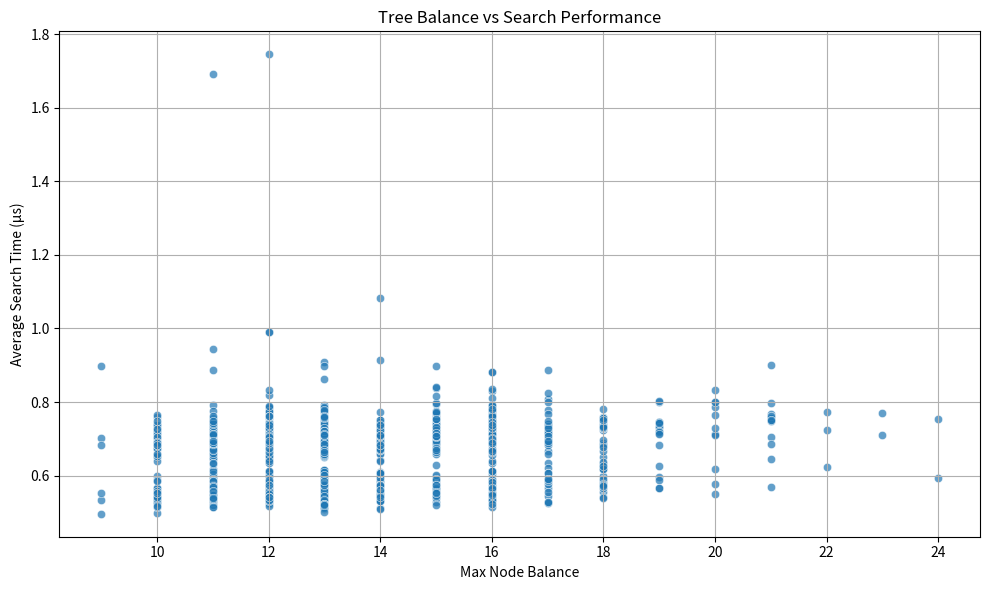

Write the Python code that produced this figure.
import random
import matplotlib.pyplot as plt
import time

class Node:
    def __init__(self, value):
        self.left_child = None
        self.right_child = None
        self.data = value

class Tree:
    def __init__(self):
        self.root_node = None

    def add_node(self, value):
        if not self.root_node:
            self.root_node = Node(value)
        else:
            self.place_node(self.root_node, value)

    def place_node(self, current, value):
        if value < current.data:
            if not current.left_child:
                current.left_child = Node(value)
            else:
                self.place_node(current.left_child, value)
        else:
            if not current.right_child:
                current.right_child = Node(value)
            else:
                self.place_node(current.right_child, value)

    def find_value(self, value):
        return self.look_for_value(self.root_node, value)

    def look_for_value(self, current, value):
        if not current:
            return False
        if value == current.data:
            return True
        elif value < current.data:
            return self.look_for_value(current.left_child, value)
        else:
            return self.look_for_value(current.right_child, value)

    def node_height(self, node):
        if not node:
            return 0
        return 1 + max(self.node_height(node.left_child), self.node_height(node.right_child))

    def node_balance(self, node):
        if not node:
            return 0
        return self.node_height(node.left_child) - self.node_height(node.right_child)

    def deepest_imbalance(self, node):
        if not node:
            return 0
        return max(abs(self.node_balance(node)), self.deepest_imbalance(node.left_child), self.deepest_imbalance(node.right_child))


numbers_to_search = [list(range(1000)) for _ in range(1000)]
for number_list in numbers_to_search:
    random.shuffle(number_list)


balance_points = []
time_taken = []

for number_list in numbers_to_search:
    search_tree = Tree()
    for number in number_list:
        search_tree.add_node(number)
    
    timer_start = time.time()
    for number in number_list:
        search_tree.find_value(number)
    timer_end = time.time()
    
    time_for_search = (timer_end - timer_start) / len(number_list) * 1e6  # Multiplying by 1e^-6 is for dispaying the Y-Axis of search time in microseconds (more clarity)
    max_tree_balance = search_tree.deepest_imbalance(search_tree.root_node)
    
    balance_points.append(max_tree_balance)
    time_taken.append(time_for_search)

    


plt.figure(figsize=(10, 6))
plt.scatter(balance_points, time_taken, alpha=0.7, edgecolors='w', linewidth=0.5)
plt.xlabel('Max Node Balance')
plt.ylabel('Average Search Time (μs)')
plt.title('Tree Balance vs Search Performance')
plt.grid(True)
plt.tight_layout()
plt.show()
